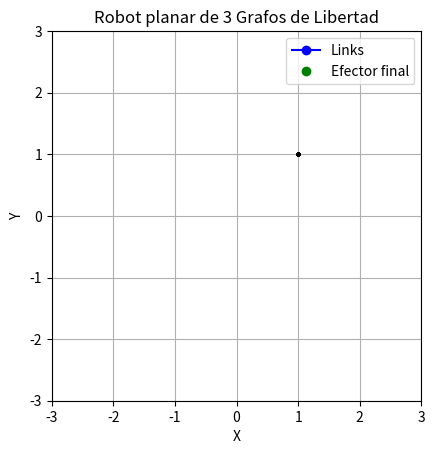

The script that saved this image:

import numpy as np
import matplotlib.pyplot as plt

class Robot_planar:
    def __init__(self, dh_parameters):
        self.dh_parameters = dh_parameters
        self.n = len(dh_parameters)

    def dh_transform(self, theta, d, a, alpha):
        return np.array([
            [np.cos(theta), -np.sin(theta), 0, a],
            [np.sin(theta) * np.cos(alpha), np.cos(theta) * np.cos(alpha), -np.sin(alpha), -d * np.sin(alpha)],
            [np.sin(theta) * np.sin(alpha), np.cos(theta) * np.sin(alpha), np.cos(alpha), d * np.cos(alpha)],
            [0, 0, 0, 1]
        ])

    def forward_kinematics(self, joint_angles):
        T = np.eye(4)
        positions = [(0, 0)]

        for i in range(self.n):
            theta, d, a, alpha = self.dh_parameters[i]
            theta += joint_angles[i] 
            A_i = self.dh_transform(theta, d, a, alpha)
            T = T @ A_i
            x, y, _ = T[:3, 3]
            positions.append((x, y))

        return positions

    def compute_jacobian(self, joint_angles):
        T = np.eye(4)
        J = np.zeros((2, self.n))

        positions = []
        for i in range(self.n):
            theta, d, a, alpha = self.dh_parameters[i]
            theta += joint_angles[i]
            A_i = self.dh_transform(theta, d, a, alpha)
            T = T @ A_i
            positions.append(T[:3, 3])

        for i in range(self.n):
            z = np.array([0, 0, 1, 0])  
            p_end_effector = positions[-1]
            p_i = positions[i]
            J[:, i] = np.cross(z[:3], (p_end_effector - p_i)[:3])[:2]  

        return J


    def inverse_kinematics(self, target_x, target_y, initial_guess = None, gamma = 0.95, tolerance=1e-2):
        
        if initial_guess is None:
            joint_angles = np.zeros(self.n, dtype=np.float64)
        else:
            joint_angles = np.array(initial_guess, dtype=np.float64)

        joint_angles_history = []
        joint_angles_history.append(joint_angles)
        positions = self.forward_kinematics(joint_angles)
        end_effector_pos = np.array(positions[-1])
        error = np.array([target_x, target_y]) - end_effector_pos[:2]

        while (np.linalg.norm(error) > tolerance):
            positions = self.forward_kinematics(joint_angles)
            end_effector_pos = np.array(positions[-1])
            error = np.array([target_x, target_y]) - end_effector_pos[:2]
            J = self.compute_jacobian(joint_angles)
            J_inv = np.linalg.pinv(J)
            joint_angles += J_inv.dot(error * gamma)
            joint_angles_history.append(joint_angles)
            

        return joint_angles_history

    def plot_robot(self, joint_angles_list, x_ref, y_ref):

        for joint_angles in joint_angles_list:
            positions = self.forward_kinematics(joint_angles)
            x_coords, y_coords = zip(*positions)
            plt.plot(x_ref, y_ref, color = 'black',marker = 'o',markersize=2)
            tmp1,  = plt.plot(x_coords, y_coords, 'bo-', label='Links')
            tmp2,  = plt.plot(x_coords[-1], y_coords[-1], 'go', label='Efector final')
            
            plt.xlim(-sum([p[2] for p in self.dh_parameters]) - 1, sum([p[2] for p in self.dh_parameters]) + 1)
            plt.ylim(-sum([p[2] for p in self.dh_parameters]) - 1, sum([p[2] for p in self.dh_parameters]) + 1)
            plt.xlabel('X')
            plt.ylabel('Y')
            plt.title(f'Robot planar de {self.n} Grafos de Libertad')
            plt.legend()
            plt.grid(True)
            plt.gca().set_aspect('equal', adjustable='box')
            plt.pause(0.001)
            tmp1.remove()
            tmp2.remove()
        

if __name__ == '__main__':
    # Parametros DH
    dh_parameters = [
        (0, 0, 0, 0),  # (theta, d, a, alpha)
        (0, 0, 1.0, 0),
        (0, 0, 1.0, 0),

    ]
    robot = Robot_planar(dh_parameters)
    # Trajectoria circular x(t) = px + r * cos(t)
    #                      y(t) = py + r * sin(t)
    r = 3
    t = np.arange(0,5,0.2)
    x_ref = np.ones(25)
    y_ref = np.ones(25)
    print(t)
    print(x_ref)
    # Se obtienen los angulos en home position
    joint_angles = [p[0] for p in robot.dh_parameters]

    for i in range(len(t)):
        joint_angles_history = robot.inverse_kinematics(x_ref[i], y_ref[i], joint_angles)
        joint_angles = joint_angles_history[-1]
        print(joint_angles_history)
        robot.plot_robot(joint_angles_history, x_ref[i], y_ref[i])
